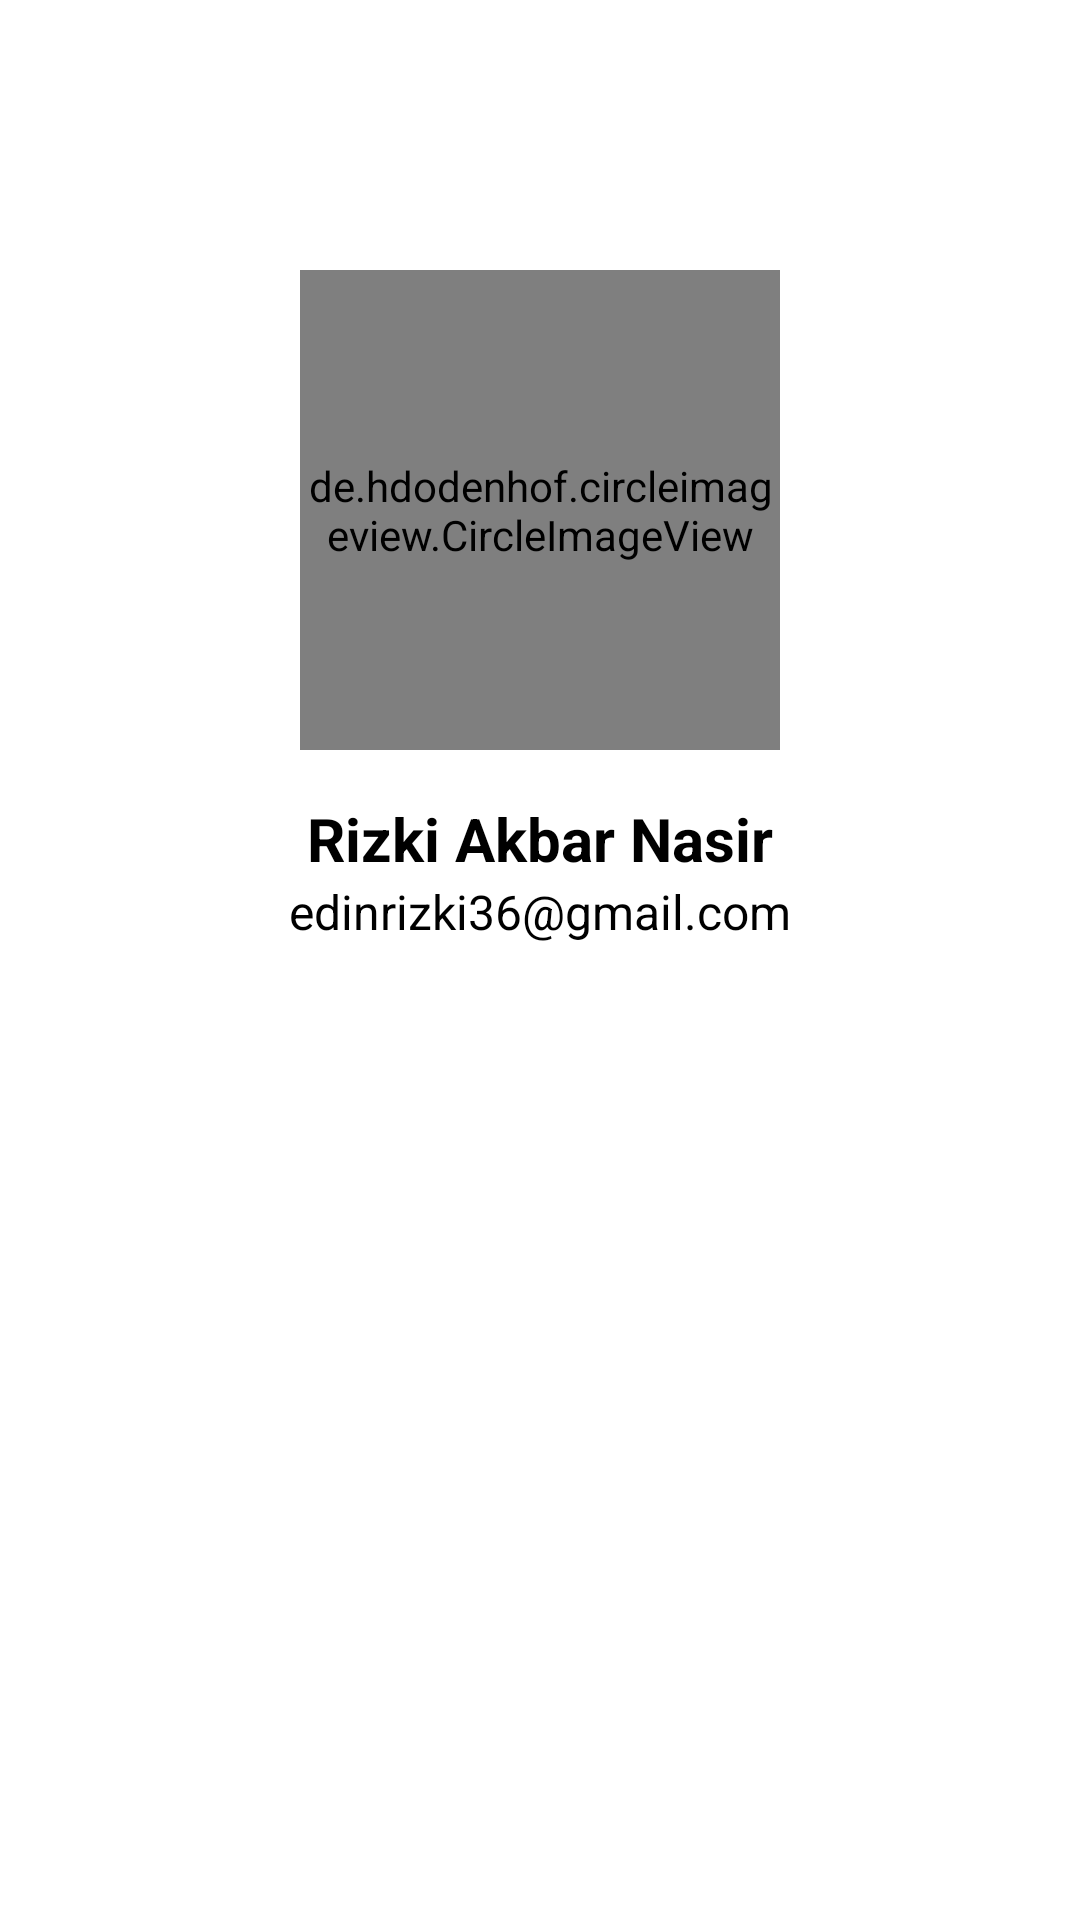

The Android layout XML behind this screen, and the referenced resources:
<!-- AndroidManifest.xml: application theme Theme.SultanApp -->
<!-- res/layout/activity_about.xml -->
<?xml version="1.0" encoding="utf-8"?>
<ScrollView xmlns:android="http://schemas.android.com/apk/res/android"
    xmlns:app="http://schemas.android.com/apk/res-auto"
    xmlns:tools="http://schemas.android.com/tools"
    android:layout_width="match_parent"
    android:layout_height="match_parent"
    tools:context=".AboutActivity">

    <LinearLayout
        android:orientation="vertical"
        android:layout_width="match_parent"
        android:layout_height="wrap_content">

    <de.hdodenhof.circleimageview.CircleImageView
        android:id="@+id/img_item_photo"
        android:layout_marginTop="90dp"
        android:layout_marginBottom="16dp"
        android:layout_width="160dp"
        android:layout_height="160dp"
        android:layout_gravity="center_horizontal"
        android:src="@drawable/rizki_about"/>

    <TextView
        android:text="@string/name"
        android:textStyle="bold"
        android:textColor="@android:color/black"
        android:textSize="20sp"
        android:textAlignment="center"
        android:layout_width="match_parent"
        android:layout_height="wrap_content"/>

    <TextView
        android:text="@string/email"
        android:textColor="@android:color/black"
        android:textSize="16sp"
        android:textAlignment="center"
        android:layout_width="match_parent"
        android:layout_height="wrap_content"/>

    </LinearLayout>
</ScrollView>
<!-- resources referenced by this layout -->
<resources>
  <!-- drawable rizki_about: jpeg bitmap (drawable, 73969 bytes) -->
  <string name="email">edinrizki36@gmail.com</string>
  <string name="name">Rizki Akbar Nasir</string>
  <style name="Theme.SultanApp" parent="Theme.MaterialComponents.DayNight.DarkActionBar">
          
          <item name="colorPrimary">#36057E</item>
          <item name="colorPrimaryVariant">#200460</item>
          <item name="colorOnPrimary">@color/white</item>
          
          <item name="colorSecondary">@color/teal_200</item>
          <item name="colorSecondaryVariant">@color/teal_700</item>
          <item name="colorOnSecondary">@color/black</item>
          
          <item name="android:statusBarColor">?attr/colorPrimaryVariant</item>
          
      </style>
  <!-- not gathered from this repository: default colours our renderer supplied (Android Studio template values) -->
  <color name="teal_200">#FF03DAC5</color>
  <color name="teal_700">#FF018786</color>
  <color name="black">#FF000000</color>
  <color name="white">#FFFFFFFF</color>
</resources>
